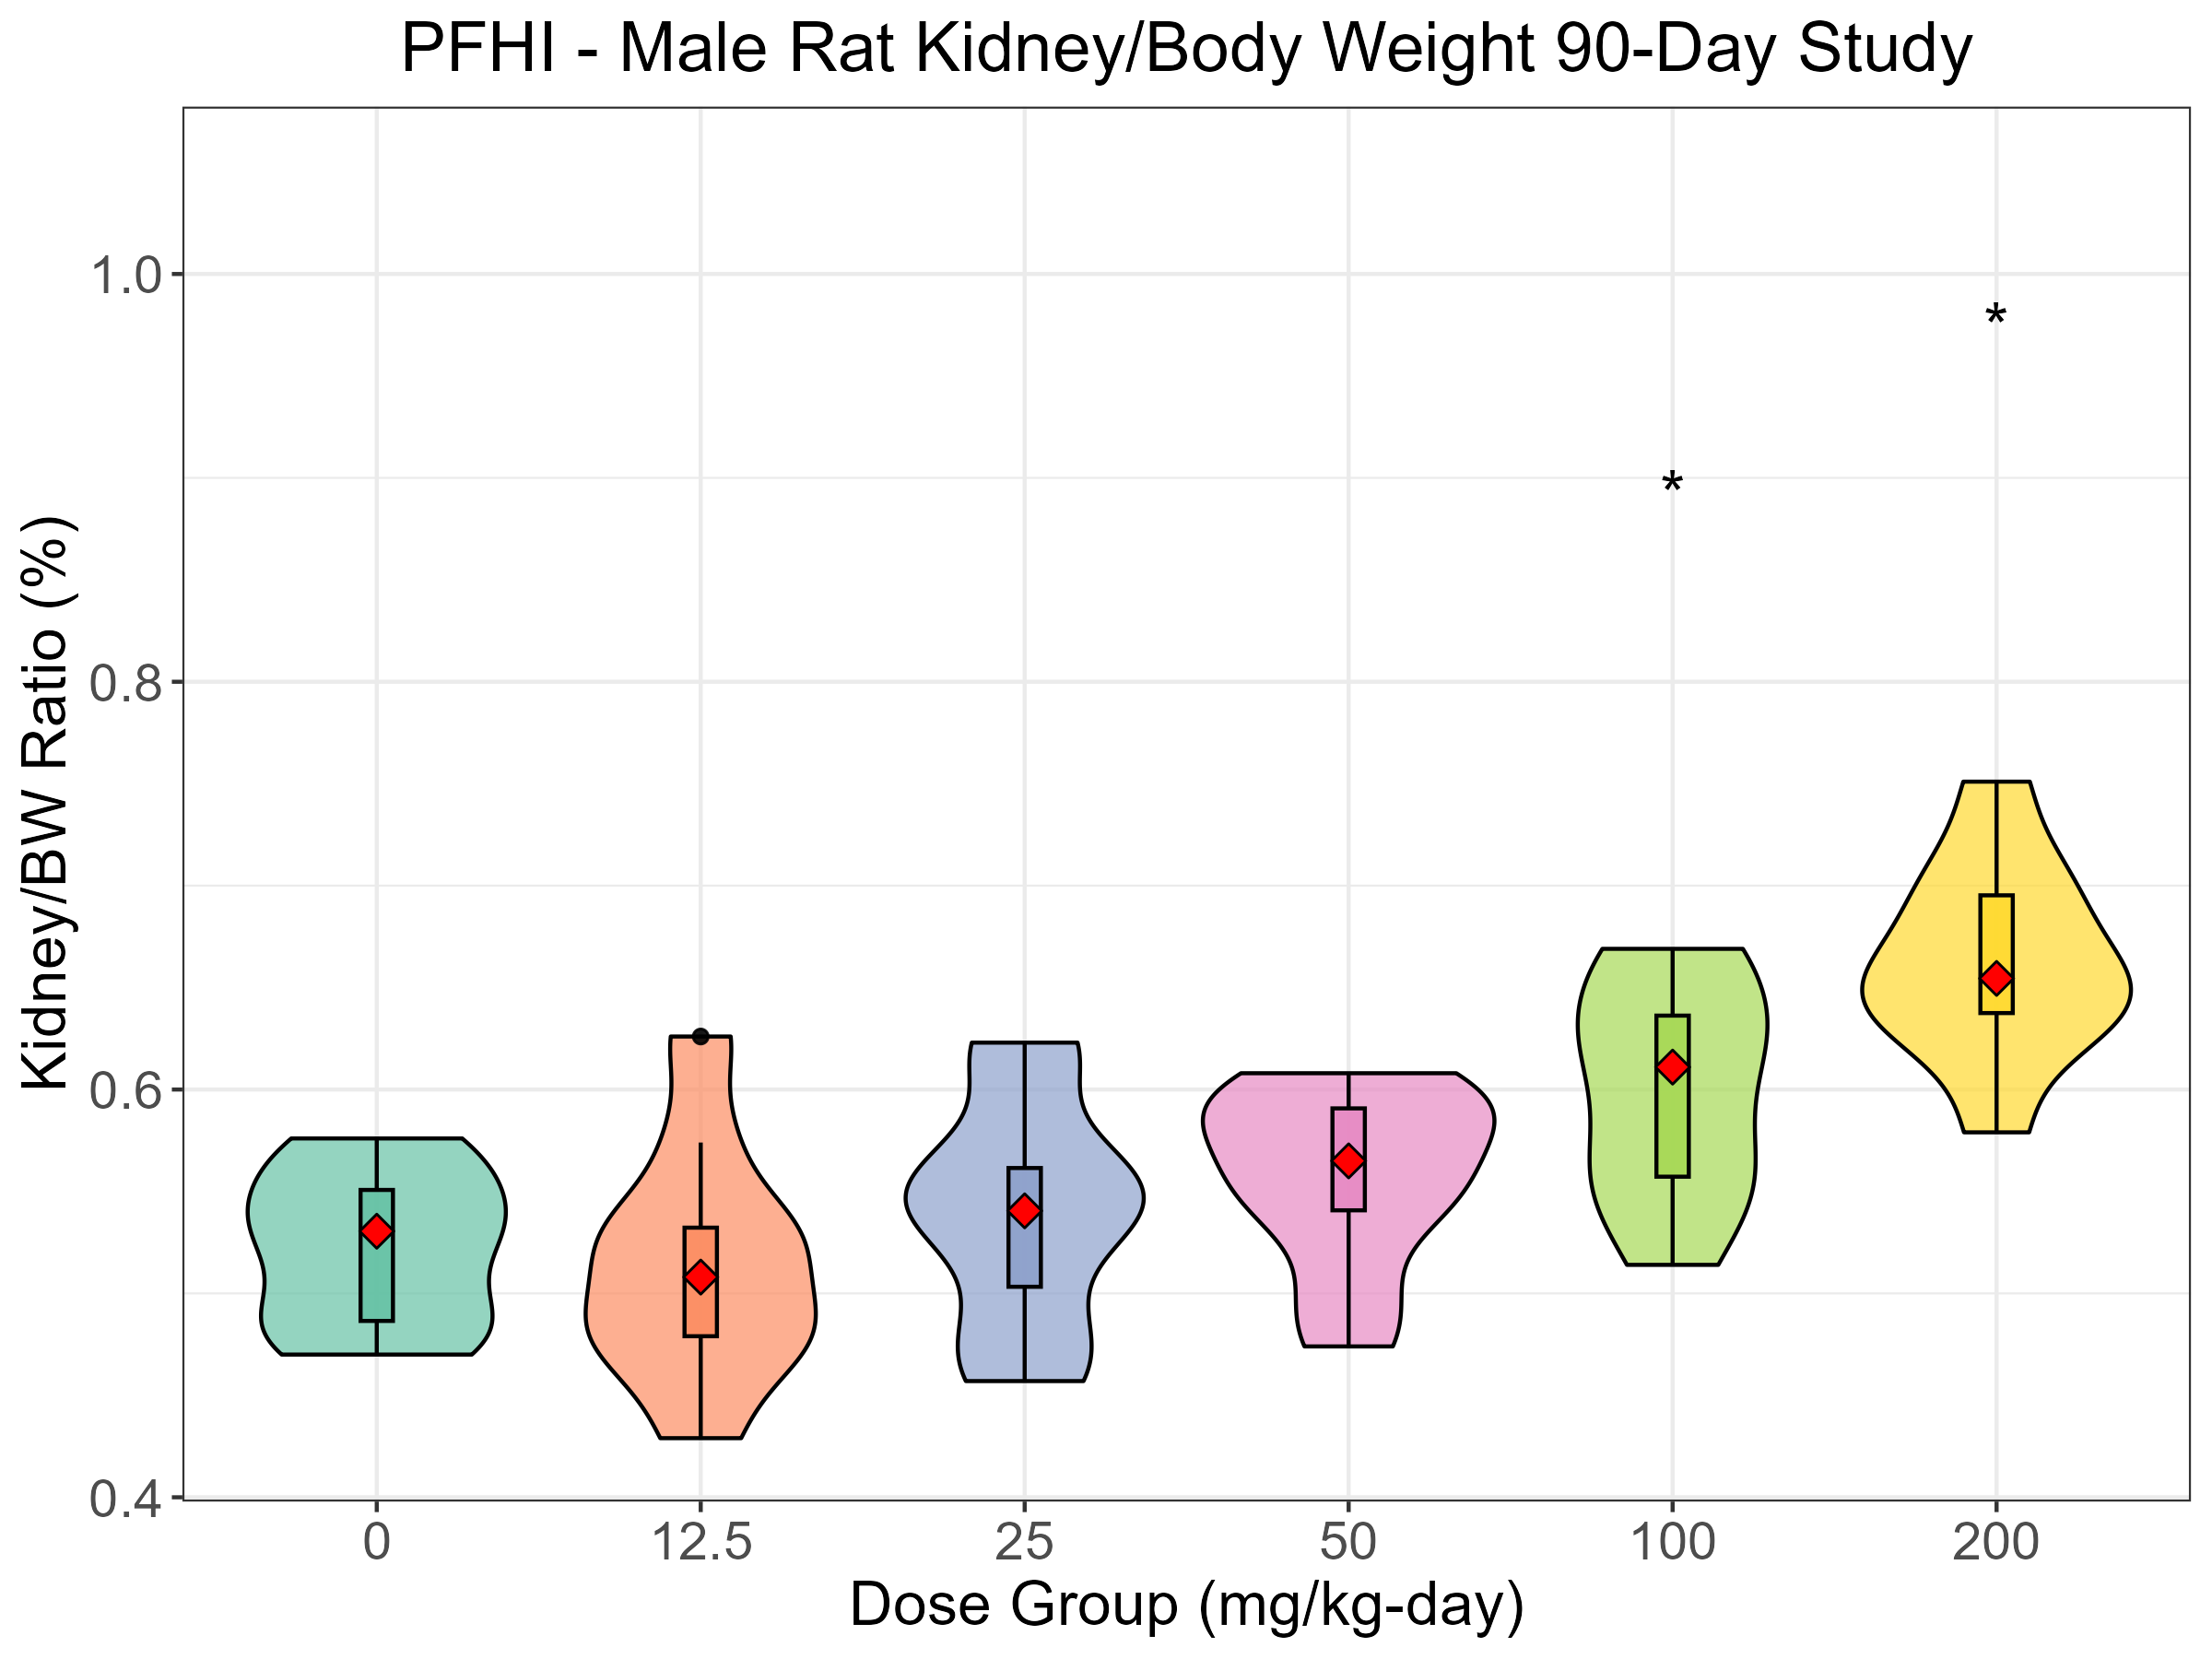

Recreate this plot in R.
# 3/5/2025
# Renamed KidneyRel1m.png as PFHI_Kidney_Male.png
# Renamed KidneyRel1m as PFHI_Kidney_Male

# 2/27/2025
# increase sizes of axis labels and plot title by modifying the theme's axis text and title, and centering the heading and increasing its font size

# Load required packages
library(ggplot2)
library(dplyr)
library(readxl)

PFHICo <- read_excel("OrganWeightsPFAS.xlsx", sheet='PFHI', na = c("", "NA")) 
#View(PFHICo)
# Include only male (rows 61-120)
PFHICom <- PFHICo[-c(61:120),]
#View(PFHICom)
# Ensure Group is treated as an ordered factor 
dose_levels <- c(0, 12.5, 25, 50, 100, 200) # Define correct dose order
PFHICom$Group <- factor(PFHICom$Group, levels = dose_levels, ordered = TRUE)

# Manually select 50,100 and 200 mg/kg-day groups
top_doses <- PFHICom %>%
  filter(Group %in% c(25,50,100,200)) %>% #select only 50, 100 and 200 mg/kg-day
  group_by(Group) %>%
  summarise(max_KidneyRel = max(KidneyRel, na.rm = TRUE)) %>%
   arrange(desc(max_KidneyRel)) %>% # Sort by median values
   slice(1:2) %>% # Select the two highest median values
  mutate(y_position = max_KidneyRel + 0.2) # Adjust y-position for asterisk placement

#Get overall max LiverRel to set y-axis limits
y_max <- max(PFHICom$KidneyRel + 0.3) #Increase spacing to avoid cutoff

#Debugging using 2 lines below
#View(PFHICom$KidneyRel)
#View(max((PFHICom$KidneyRel)))


# Create the violin + box plot
#KidneyRel1m
PFHI_Kidney_Male<- ggplot(PFHICom, aes(x = Group, y = KidneyRel, fill = Group)) +
  geom_violin(trim = TRUE, alpha = 0.7, color = "black") + # Violin plot
  geom_boxplot(width = 0.1, color = "black", alpha = 0.9) + # Box plot
  
  # Ensure the median is properly displayed
  stat_summary(fun = median, geom = "point", shape = 23, size = 3, fill = "red") +
  
  # Add asterisks above the 100 and 200 mg/kg-day groups 
  geom_text(data = top_doses, aes(x = Group, y = y_position, label = "*"),
            size = 6, color = "black", vjust = -0.5) + #Move the asterisk up
  
  #Manually set y-axis limits to prevent asterisk cut-off
  ylim(NA, y_max) +
  
  labs(title = "PFHI - Male Rat Kidney/Body Weight 90-Day Study",
       x = "Dose Group (mg/kg-day)", y = "Kidney/BW Ratio (%)") +
  
  scale_fill_brewer(palette = "Set2", name = "Group") + # Colorful palette
  theme_bw() +
  theme(legend.position = "none") +

  theme(
    axis.text = element_text(size = 14), # increase tick label size
    axis.title = element_text(size = 16), # increase axis title size
    plot.title = element_text(size = 18, hjust = 0.5) # increase plot title size
  )


# Save the plot as a PNG file
ggsave(filename = "PFHI_Kidney_Male.png", plot = PFHI_Kidney_Male, width = 8, height = 6, dpi = 300)

# Display the plot
#KidneyRel1m
PFHI_Kidney_Male